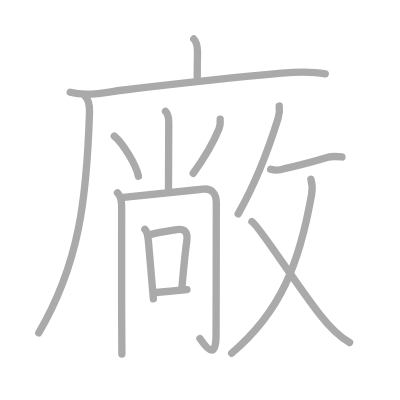
t = 0.00 s
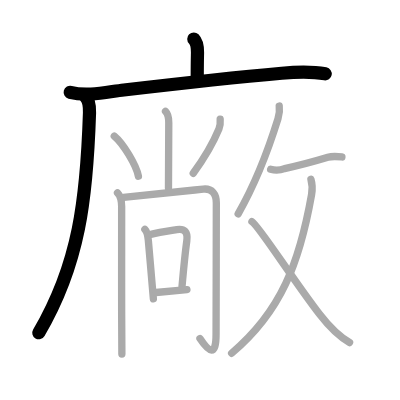
t = 3.00 s
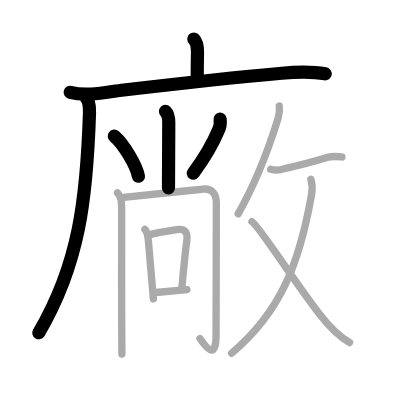
t = 6.00 s
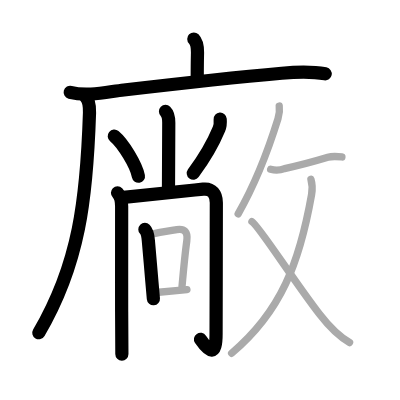
t = 9.00 s
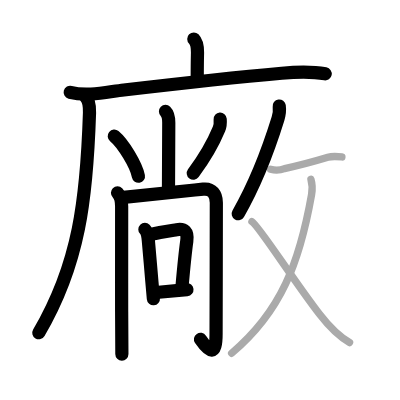
t = 12.00 s
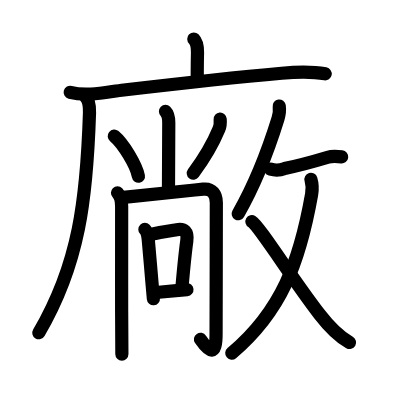
t = 15.00 s

The animated SVG that drew these frames (rendered in a browser with its animation timeline set to each time). Animation: 15 SMIL elements (animate=15); one cycle of 15.00 s.

<?xml version="1.0" standalone="no"?>
<!DOCTYPE svg PUBLIC "-//W3C//DTD SVG 1.1//EN"   "http://www.w3.org/Graphics/SVG/1.1/DTD/svg11.dtd">
<svg width="400px" height="400px"  version="1.1" xmlns="http://www.w3.org/2000/svg">
  <defs>
    <marker id="Triangle" viewBox="0 0 10 10" refX="0" refY="5" markerUnits="strokeWidth" markerWidth="3" style="stroke-opacity:0%;fill:#aaaaaa;" markerHeight="2" orient="auto">
      <path d="M 0 0 L 10 5 L 0 10 z" />
    </marker>
    
    <marker id="Arrow" viewBox="0 0 10 10" refX="5" refY="5" markerUnits="strokeWidth" markerWidth="1.8" style="stroke-opacity:0%;fill:#770000;" markerHeight="2" orient="auto">
      <path d="M 0 4 L 6 4 L 4 1 L 10 5 L 4 9 L 6 6 L 0 6 z" />
        <circle cx="5" cy="5" r="5" />
      </marker>
    
    <marker id="TriangleRed" viewBox="0 0 10 10" refX="0" refY="5" markerUnits="strokeWidth" markerWidth="3" style="stroke-opacity:0%;fill:#CC0000;" markerHeight="2" orient="auto">
      <path d="M 0 0 L 10 5 L 0 10 z" />
    </marker>
    
    <marker id="ArrowRed" viewBox="0 0 10 10" refX="5" refY="5" markerUnits="strokeWidth" markerWidth="1.8" style="stroke-opacity:0%;fill:#CC0000;" markerHeight="2" orient="auto">
      <path d="M 0 4 L 6 4 L 4 1 L 10 5 L 4 9 L 6 6 L 0 6 z" />
        <circle cx="5" cy="5" r="5" />
      </marker>
    
  </defs>
  
  <path style="fill:#ffffff; fill-opacity:100%; fill-rule:evenodd; stroke-width:0;" d="M 0 0 L 400px 0 L 400px 400px L 0 400px L 0 0" />

  <g transform="scale(3.6697247706422 3.6697247706422)">
<path style="fill:none; fill-opacity:0%; fill-rule:evenodd; stroke:#aaaaaa; stroke-opacity:100%; stroke-width: 1.5pt; stroke-linejoin:round; stroke-linecap:round;" d="M52.81 10.63c0.97 0.97 1.01 2.62 1.01 3.65c0 0.79-0.07 1.84-0.07 6.71"></path>
<path style="fill:none; fill-opacity:0%; fill-rule:evenodd; stroke:#aaaaaa; stroke-opacity:100%; stroke-width: 1.5pt; stroke-linejoin:round; stroke-linecap:round;" d="M19.13 25.15c4.63 1.26 10-0.09 14.61-0.63c14.13-1.65 29.77-3.39 43.03-4.57c4-0.35 7.92-0.56 11.86 0.18"></path>
<path style="fill:none; fill-opacity:0%; fill-rule:evenodd; stroke:#aaaaaa; stroke-opacity:100%; stroke-width: 1.5pt; stroke-linejoin:round; stroke-linecap:round;" d="M23.24 26.25c1.13 1.13 1.2 2.75 1.15 4.46c-0.76 23.41-2.76 41.16-13.83 60"></path>
<path style="fill:none; fill-opacity:0%; fill-rule:evenodd; stroke:#aaaaaa; stroke-opacity:100%; stroke-width: 1.5pt; stroke-linejoin:round; stroke-linecap:round;" d="M45.1 30.37c0.71 0.7 0.89 1.76 0.89 3.08c0 8.12-0.08 15.02-0.08 17.78"></path>
<path style="fill:none; fill-opacity:0%; fill-rule:evenodd; stroke:#aaaaaa; stroke-opacity:100%; stroke-width: 1.5pt; stroke-linejoin:round; stroke-linecap:round;" d="M31.14 37.08c2.41 1.98 5.98 7.87 6.58 10.94"></path>
<path style="fill:none; fill-opacity:0%; fill-rule:evenodd; stroke:#aaaaaa; stroke-opacity:100%; stroke-width: 1.5pt; stroke-linejoin:round; stroke-linecap:round;" d="M60 32.47c0.07 0.91 0.02 1.83-0.33 2.67c-1.54 3.73-3.17 6.86-7.01 12.07"></path>
<path style="fill:none; fill-opacity:0%; fill-rule:evenodd; stroke:#aaaaaa; stroke-opacity:100%; stroke-width: 1.5pt; stroke-linejoin:round; stroke-linecap:round;" d="M32.02 52.54c0.97 0.97 1.13 2.08 1.13 3.74c0 3.77-0.02 17.69 0 28.59c0.01 4.87 0.03 9.14 0.06 11.62"></path>
<path style="fill:none; fill-opacity:0%; fill-rule:evenodd; stroke:#aaaaaa; stroke-opacity:100%; stroke-width: 1.5pt; stroke-linejoin:round; stroke-linecap:round;" d="M33.66 53.78c8.81-0.96 15.1-1.56 21.72-2.24c2.43-0.25 3.56 1.36 3.57 3.71c0.02 9.91-0.07 24.92-0.07 35.75c0 6.31-1.88 5-4.39 1.25"></path>
<path style="fill:none; fill-opacity:0%; fill-rule:evenodd; stroke:#aaaaaa; stroke-opacity:100%; stroke-width: 1.5pt; stroke-linejoin:round; stroke-linecap:round;" d="M39.48 62.52c0.75 0.75 0.85 1.98 0.94 2.99c0.29 3.22 0.66 7.62 0.96 11.12c0.18 2.06 0.33 3.8 0.42 4.81"></path>
<path style="fill:none; fill-opacity:0%; fill-rule:evenodd; stroke:#aaaaaa; stroke-opacity:100%; stroke-width: 1.5pt; stroke-linejoin:round; stroke-linecap:round;" d="M41.39 63.81c1.64-0.39 4.75-0.88 6.75-1.21c2.11-0.35 3.11 0.52 2.76 3.07c-0.31 2.22-0.58 4.3-1.3 12.41"></path>
<path style="fill:none; fill-opacity:0%; fill-rule:evenodd; stroke:#aaaaaa; stroke-opacity:100%; stroke-width: 1.5pt; stroke-linejoin:round; stroke-linecap:round;" d="M42.52 79.7c3.48-0.32 6.11-0.57 8.42-0.79"></path>
<path style="fill:none; fill-opacity:0%; fill-rule:evenodd; stroke:#aaaaaa; stroke-opacity:100%; stroke-width: 1.5pt; stroke-linejoin:round; stroke-linecap:round;" d="M76.09 28.89c0.18 1.29 0.03 2.27-0.34 3.48c-2.25 7.25-5.62 16.75-10.85 25.9"></path>
<path style="fill:none; fill-opacity:0%; fill-rule:evenodd; stroke:#aaaaaa; stroke-opacity:100%; stroke-width: 1.5pt; stroke-linejoin:round; stroke-linecap:round;" d="M73.75 46.11c1.27 0.37 2.53 0.31 3.79-0.18c3.29-0.67 7.58-1.8 11.81-3.07c1.24-0.37 2.55-0.24 3.82-0.09"></path>
<path style="fill:none; fill-opacity:0%; fill-rule:evenodd; stroke:#aaaaaa; stroke-opacity:100%; stroke-width: 1.5pt; stroke-linejoin:round; stroke-linecap:round;" d="M84.73 48.88c0.35 1.16 0.55 2 0.18 4.12c-3.28 18.51-8.28 31.88-21.79 43.26"></path>
<path style="fill:none; fill-opacity:0%; fill-rule:evenodd; stroke:#aaaaaa; stroke-opacity:100%; stroke-width: 1.5pt; stroke-linejoin:round; stroke-linecap:round;" d="M68.65 60.39c1.85 1.07 11.15 15.83 18.45 25.27c2.78 3.6 4.91 5.85 8.16 7.68"></path>

<path style="fill:none; fill-opacity:0%; fill-rule:evenodd; stroke:#000000; stroke-opacity:100%; stroke-width: 2.7pt; stroke-linejoin:round; stroke-linecap:round;" d="M52.81 10.63c0.97 0.97 1.01 2.62 1.01 3.65c0 0.79-0.07 1.84-0.07 6.71" pathLength="100" stroke-dashoffset="100" stroke-dasharray="100 105"><animate id="dashAnim1" attributeName="stroke-dashoffset" from="100" to="0" dur="1s" calcMode="linear" fill="freeze"/></path>
<path style="fill:none; fill-opacity:0%; fill-rule:evenodd; stroke:#000000; stroke-opacity:100%; stroke-width: 2.7pt; stroke-linejoin:round; stroke-linecap:round;" d="M19.13 25.15c4.63 1.26 10-0.09 14.61-0.63c14.13-1.65 29.77-3.39 43.03-4.57c4-0.35 7.92-0.56 11.86 0.18" pathLength="100" stroke-dashoffset="100" stroke-dasharray="100 105"><animate id="dashAnim2" attributeName="stroke-dashoffset" from="100" to="0" dur="1s" calcMode="linear" begin="dashAnim1.end" fill="freeze"/></path>
<path style="fill:none; fill-opacity:0%; fill-rule:evenodd; stroke:#000000; stroke-opacity:100%; stroke-width: 2.7pt; stroke-linejoin:round; stroke-linecap:round;" d="M23.24 26.25c1.13 1.13 1.2 2.75 1.15 4.46c-0.76 23.41-2.76 41.16-13.83 60" pathLength="100" stroke-dashoffset="100" stroke-dasharray="100 105"><animate id="dashAnim3" attributeName="stroke-dashoffset" from="100" to="0" dur="1s" calcMode="linear" begin="dashAnim2.end" fill="freeze"/></path>
<path style="fill:none; fill-opacity:0%; fill-rule:evenodd; stroke:#000000; stroke-opacity:100%; stroke-width: 2.7pt; stroke-linejoin:round; stroke-linecap:round;" d="M45.1 30.37c0.71 0.7 0.89 1.76 0.89 3.08c0 8.12-0.08 15.02-0.08 17.78" pathLength="100" stroke-dashoffset="100" stroke-dasharray="100 105"><animate id="dashAnim4" attributeName="stroke-dashoffset" from="100" to="0" dur="1s" calcMode="linear" begin="dashAnim3.end" fill="freeze"/></path>
<path style="fill:none; fill-opacity:0%; fill-rule:evenodd; stroke:#000000; stroke-opacity:100%; stroke-width: 2.7pt; stroke-linejoin:round; stroke-linecap:round;" d="M31.14 37.08c2.41 1.98 5.98 7.87 6.58 10.94" pathLength="100" stroke-dashoffset="100" stroke-dasharray="100 105"><animate id="dashAnim5" attributeName="stroke-dashoffset" from="100" to="0" dur="1s" calcMode="linear" begin="dashAnim4.end" fill="freeze"/></path>
<path style="fill:none; fill-opacity:0%; fill-rule:evenodd; stroke:#000000; stroke-opacity:100%; stroke-width: 2.7pt; stroke-linejoin:round; stroke-linecap:round;" d="M60 32.47c0.07 0.91 0.02 1.83-0.33 2.67c-1.54 3.73-3.17 6.86-7.01 12.07" pathLength="100" stroke-dashoffset="100" stroke-dasharray="100 105"><animate id="dashAnim6" attributeName="stroke-dashoffset" from="100" to="0" dur="1s" calcMode="linear" begin="dashAnim5.end" fill="freeze"/></path>
<path style="fill:none; fill-opacity:0%; fill-rule:evenodd; stroke:#000000; stroke-opacity:100%; stroke-width: 2.7pt; stroke-linejoin:round; stroke-linecap:round;" d="M32.02 52.54c0.97 0.97 1.13 2.08 1.13 3.74c0 3.77-0.02 17.69 0 28.59c0.01 4.87 0.03 9.14 0.06 11.62" pathLength="100" stroke-dashoffset="100" stroke-dasharray="100 105"><animate id="dashAnim7" attributeName="stroke-dashoffset" from="100" to="0" dur="1s" calcMode="linear" begin="dashAnim6.end" fill="freeze"/></path>
<path style="fill:none; fill-opacity:0%; fill-rule:evenodd; stroke:#000000; stroke-opacity:100%; stroke-width: 2.7pt; stroke-linejoin:round; stroke-linecap:round;" d="M33.66 53.78c8.81-0.96 15.1-1.56 21.72-2.24c2.43-0.25 3.56 1.36 3.57 3.71c0.02 9.91-0.07 24.92-0.07 35.75c0 6.31-1.88 5-4.39 1.25" pathLength="100" stroke-dashoffset="100" stroke-dasharray="100 105"><animate id="dashAnim8" attributeName="stroke-dashoffset" from="100" to="0" dur="1s" calcMode="linear" begin="dashAnim7.end" fill="freeze"/></path>
<path style="fill:none; fill-opacity:0%; fill-rule:evenodd; stroke:#000000; stroke-opacity:100%; stroke-width: 2.7pt; stroke-linejoin:round; stroke-linecap:round;" d="M39.48 62.52c0.75 0.75 0.85 1.98 0.94 2.99c0.29 3.22 0.66 7.62 0.96 11.12c0.18 2.06 0.33 3.8 0.42 4.81" pathLength="100" stroke-dashoffset="100" stroke-dasharray="100 105"><animate id="dashAnim9" attributeName="stroke-dashoffset" from="100" to="0" dur="1s" calcMode="linear" begin="dashAnim8.end" fill="freeze"/></path>
<path style="fill:none; fill-opacity:0%; fill-rule:evenodd; stroke:#000000; stroke-opacity:100%; stroke-width: 2.7pt; stroke-linejoin:round; stroke-linecap:round;" d="M41.39 63.81c1.64-0.39 4.75-0.88 6.75-1.21c2.11-0.35 3.11 0.52 2.76 3.07c-0.31 2.22-0.58 4.3-1.3 12.41" pathLength="100" stroke-dashoffset="100" stroke-dasharray="100 105"><animate id="dashAnim10" attributeName="stroke-dashoffset" from="100" to="0" dur="1s" calcMode="linear" begin="dashAnim9.end" fill="freeze"/></path>
<path style="fill:none; fill-opacity:0%; fill-rule:evenodd; stroke:#000000; stroke-opacity:100%; stroke-width: 2.7pt; stroke-linejoin:round; stroke-linecap:round;" d="M42.52 79.7c3.48-0.32 6.11-0.57 8.42-0.79" pathLength="100" stroke-dashoffset="100" stroke-dasharray="100 105"><animate id="dashAnim11" attributeName="stroke-dashoffset" from="100" to="0" dur="1s" calcMode="linear" begin="dashAnim10.end" fill="freeze"/></path>
<path style="fill:none; fill-opacity:0%; fill-rule:evenodd; stroke:#000000; stroke-opacity:100%; stroke-width: 2.7pt; stroke-linejoin:round; stroke-linecap:round;" d="M76.09 28.89c0.18 1.29 0.03 2.27-0.34 3.48c-2.25 7.25-5.62 16.75-10.85 25.9" pathLength="100" stroke-dashoffset="100" stroke-dasharray="100 105"><animate id="dashAnim12" attributeName="stroke-dashoffset" from="100" to="0" dur="1s" calcMode="linear" begin="dashAnim11.end" fill="freeze"/></path>
<path style="fill:none; fill-opacity:0%; fill-rule:evenodd; stroke:#000000; stroke-opacity:100%; stroke-width: 2.7pt; stroke-linejoin:round; stroke-linecap:round;" d="M73.75 46.11c1.27 0.37 2.53 0.31 3.79-0.18c3.29-0.67 7.58-1.8 11.81-3.07c1.24-0.37 2.55-0.24 3.82-0.09" pathLength="100" stroke-dashoffset="100" stroke-dasharray="100 105"><animate id="dashAnim13" attributeName="stroke-dashoffset" from="100" to="0" dur="1s" calcMode="linear" begin="dashAnim12.end" fill="freeze"/></path>
<path style="fill:none; fill-opacity:0%; fill-rule:evenodd; stroke:#000000; stroke-opacity:100%; stroke-width: 2.7pt; stroke-linejoin:round; stroke-linecap:round;" d="M84.73 48.88c0.35 1.16 0.55 2 0.18 4.12c-3.28 18.51-8.28 31.88-21.79 43.26" pathLength="100" stroke-dashoffset="100" stroke-dasharray="100 105"><animate id="dashAnim14" attributeName="stroke-dashoffset" from="100" to="0" dur="1s" calcMode="linear" begin="dashAnim13.end" fill="freeze"/></path>
<path style="fill:none; fill-opacity:0%; fill-rule:evenodd; stroke:#000000; stroke-opacity:100%; stroke-width: 2.7pt; stroke-linejoin:round; stroke-linecap:round;" d="M68.65 60.39c1.85 1.07 11.15 15.83 18.45 25.27c2.78 3.6 4.91 5.85 8.16 7.68" pathLength="100" stroke-dashoffset="100" stroke-dasharray="100 105"><animate id="dashAnim15" attributeName="stroke-dashoffset" from="100" to="0" dur="1s" calcMode="linear" begin="dashAnim14.end" fill="freeze"/></path>

</g>

</svg>  
          
